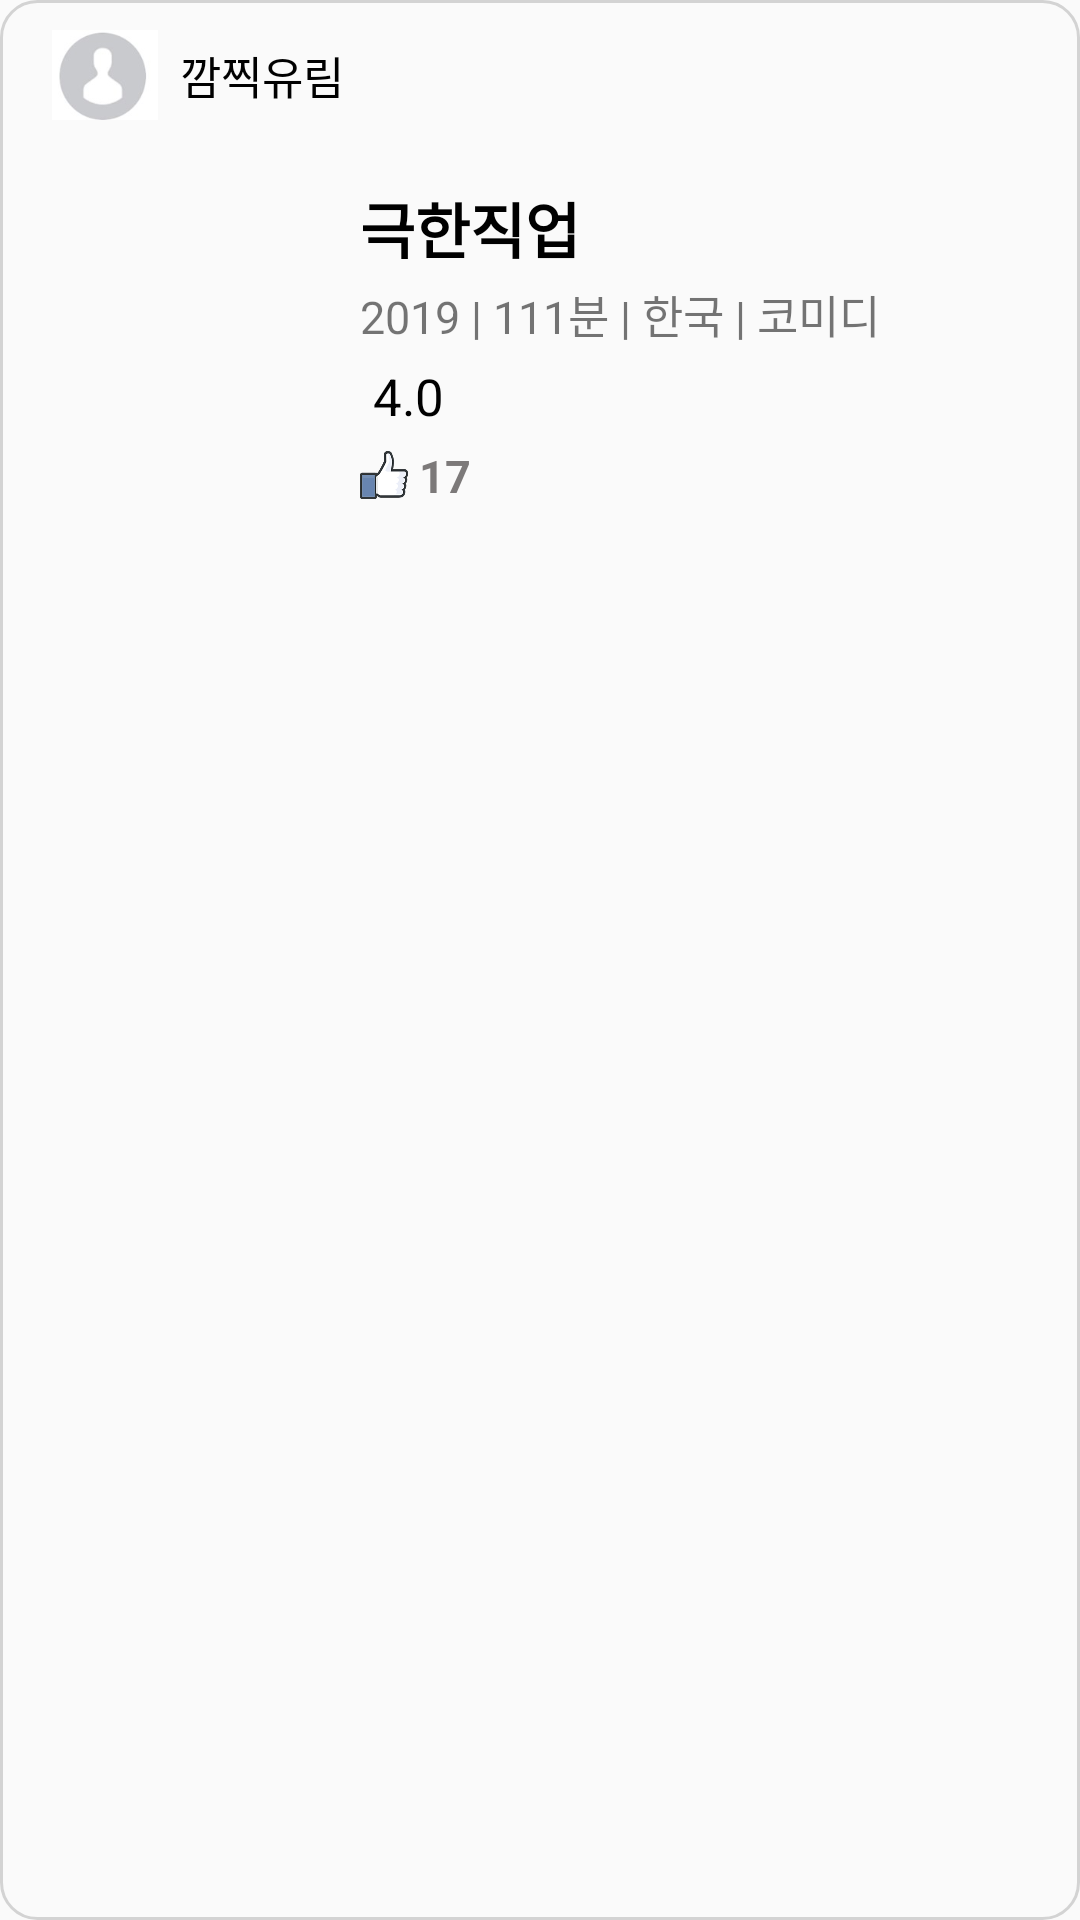

Produce the Android XML layout that renders to this screen, including the resource entries it uses.
<!-- AndroidManifest.xml: application theme AppTheme -->
<!-- res/layout/mypage_content_item.xml -->
<?xml version="1.0" encoding="utf-8"?>
<LinearLayout
    xmlns:android="http://schemas.android.com/apk/res/android"
    android:id="@+id/my_review1"
    style="@style/mypage_content_layout">

    // 내 정보
    <LinearLayout
        android:layout_width="match_parent"
        android:layout_height="wrap_content"
        android:orientation="horizontal">

        // 내 이미지
        <ImageView
            android:id="@+id/user_image"
            style="?android:attr/borderlessButtonStyle"
            android:layout_width="50dp"
            android:layout_height="50dp"
            android:scaleType="centerCrop"
            android:src="@drawable/person_image" />

        // 내 이름
        <TextView
            android:id="@+id/user_id"
            android:layout_width="wrap_content"
            android:layout_height="match_parent"
            android:gravity="center"
            android:text="깜찍유림"
            android:textColor="#000000"
            android:textSize="15dp" />
    </LinearLayout>

    // 내가 작성한 리뷰
    <LinearLayout
        android:layout_width="match_parent"
        android:layout_height="wrap_content"
        android:orientation="horizontal">

        //영화 포스터
        <ImageView
            android:id="@+id/movie_poster"
            android:layout_width="100dp"
            android:layout_height="130dp"
            android:scaleType="fitXY"
            android:src="@drawable/social_movie1" />

        // 영화 정보
        <LinearLayout
            android:layout_width="match_parent"
            android:layout_height="wrap_content"
            android:layout_marginLeft="10dp"
            android:orientation="vertical"
            android:layout_gravity="center" >

            // 영화 제목
            <TextView
                android:id="@+id/movie_title"
                android:layout_width="match_parent"
                android:layout_height="match_parent"
                android:text="극한직업"
                android:textColor="#000000"
                android:textSize="20dp"
                android:textStyle="bold" />

            // 상영년도 〮 상영시간 〮 국가 〮 장르
            <LinearLayout
                android:layout_width="wrap_content"
                android:layout_height="wrap_content"
                android:orientation="horizontal"
                android:layout_marginTop="3dp" >

                <TextView
                    android:id="@+id/movie_year"
                    android:layout_width="wrap_content"
                    android:layout_height="wrap_content"
                    android:text="2019"
                    android:textSize="15dp" />

                <TextView
                    android:layout_width="wrap_content"
                    android:layout_height="wrap_content"
                    android:text=" | "
                    android:textSize="15dp" />

                <TextView
                    android:id="@+id/movie_running_time"
                    android:layout_width="wrap_content"
                    android:layout_height="wrap_content"
                    android:text="111"
                    android:textSize="15dp" />

                <TextView
                    android:layout_width="wrap_content"
                    android:layout_height="wrap_content"
                    android:text="분 | "
                    android:textSize="15dp" />

                <TextView
                    android:id="@+id/movie_country"
                    android:layout_width="wrap_content"
                    android:layout_height="wrap_content"
                    android:text="한국"
                    android:textSize="15dp" />

                <TextView
                    android:layout_width="wrap_content"
                    android:layout_height="wrap_content"
                    android:text=" | "
                    android:textSize="15dp" />

                <TextView
                    android:id="@+id/movie_genre"
                    android:layout_width="wrap_content"
                    android:layout_height="wrap_content"
                    android:text="코미디"
                    android:textSize="15dp" />
            </LinearLayout>

            // 평점
            <TextView
                android:id="@+id/movie_rating"
                android:layout_width="wrap_content"
                android:layout_height="match_parent"
                android:layout_marginTop="5dp"
                android:drawableLeft="@drawable/star_left_image_customise"
                android:gravity="center_vertical"
                android:text=" 4.0"
                android:textColor="#000000"
                android:textSize="17dp" />

            // 추천 수
            <TextView
                android:id="@+id/movie_recommend"
                android:layout_width="wrap_content"
                android:layout_height="wrap_content"
                android:layout_marginTop="5dp"
                android:drawableLeft="@drawable/drawable_left_image_customise"
                android:text=" 17"
                android:textColor="#7C7979"
                android:textSize="15dp"
                android:textStyle="bold" />
        </LinearLayout>
    </LinearLayout>
</LinearLayout>
<!-- resources referenced by this layout -->
<resources>
  <!-- drawable drawable_left_image_customise (drawable) -->
  <?xml version="1.0" encoding="utf-8"?>
  <layer-list xmlns:android="http://schemas.android.com/apk/res/android">
      
      <item
          android:drawable="@drawable/like"
          android:width="16dp"
          android:height="16dp"/>
  </layer-list>
  <!-- drawable person_image: jpg bitmap (drawable, 2415 bytes) -->
  <!-- drawable star_left_image_customise (drawable) -->
  <?xml version="1.0" encoding="utf-8"?>
  <layer-list xmlns:android="http://schemas.android.com/apk/res/android">
      
      <item
          android:drawable="@drawable/star"
          android:width="16dp"
          android:height="16dp"/>
  </layer-list>
  <style name="mypage_content_layout">
          <item name="android:layout_width">match_parent</item>
          <item name="android:layout_height">wrap_content</item>
          <item name="android:layout_marginTop">15dp</item>
          <item name="android:layout_marginLeft">10dp</item>
          <item name="android:layout_marginRight">10dp</item>
          <item name="android:orientation">vertical</item>
          <item name="android:paddingLeft">10dp</item>
          <item name="android:paddingRight">10dp</item>
          <item name="android:paddingBottom">15dp</item>
          <item name="android:background">@drawable/my_review_border</item>
      </style>
  <style name="AppTheme" parent="Theme.AppCompat.Light.DarkActionBar">
          
          <item name="colorPrimary">@color/colorPrimary</item>
          <item name="colorPrimaryDark">@color/colorPrimaryDark</item>
          <item name="colorAccent">@color/colorAccent</item>
          <item name="windowActionBar">false</item>
          <item name="windowNoTitle">true</item>
      </style>
  <!-- drawable like: png bitmap (drawable, 25160 bytes) -->
  <!-- drawable my_review_border (drawable) -->
  <?xml version="1.0" encoding="utf-8"?>
  <selector xmlns:android="http://schemas.android.com/apk/res/android">
      <item
          android:bottom="2dp"
          android:left="2dp"
          android:right="2dp"
          android:top="2dp">
          <shape android:shape="rectangle" >
              <stroke
                  android:width="1dp"
                  android:color="#D3D3D3" />
              <corners
                  android:topLeftRadius="12dp"
                  android:topRightRadius="12dp"
                  android:bottomLeftRadius="12dp"
                  android:bottomRightRadius="12dp"/>
          </shape>
      </item>
  </selector>
  <!-- not gathered from this repository: default colours our renderer supplied (Android Studio template values) -->
  <color name="colorPrimary">#FF6200EE</color>
  <color name="colorPrimaryDark">#FF3700B3</color>
  <color name="colorAccent">#FF03DAC5</color>
</resources>
